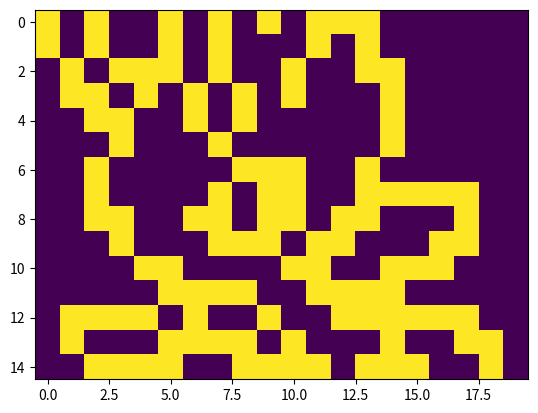

Write the Python code that produced this figure.
# Last updated: 28-Mar-2016
# [redacted]
# Source: https://github.com/udy11, https://gitlab.com/udy11
# Program to solve nonogram puzzle with unique solution

# Also commonly known as picross, hanjie, griddlers

# ALL YOU NEED TO DO:
# Call the function nngmsolv() with:
#   rws = list of list containing entries in rows (top to bottom)
#   cms = list of list containing entries in columns (left to right)
# and store its output in some temporary variable (say, gm)
# To see gm as text, use prtgm(gm) or to see the plot,
# use pltgm(gm)

import matplotlib.pyplot as plt

def rcfl(cs, gr):
    ''' Row Column Filler required to solve nonogram puzzle. '''
    nc = len(cs)
    ng = len(gr)
    r1 = [0 for i in range(nc)]
    r2 = [ng - sum(cs) - nc + 2] + [0 for i in range(nc - 1)]
    m = 0
    g = [-1 for i in range(ng)]
    gs = False
    def setg(n1, n2, g):
        nonlocal ng
        for i in range(n1, n2):
            g[i] = 1
        if n1 > 0:
            g[n1 - 1] = -1
        if n2 < ng:
            g[n2] = -1
    def frc():
        nonlocal m, nc, r1, r2, g, gs
        if m < nc - 1:
            for k in range(r1[m], r2[m]):
                setg(k, k + cs[m], g)
                r1[m + 1] = k + cs[m] + 1
                if m < nc - 2:
                    ss = sum(cs[m + 2:]) + nc - m - 2
                else:
                    ss = 0
                r2[m + 1] = ng - ss - cs[m + 1] + 1
                m += 1
                frc()
                g[r2[m] - 1 : r2[m] - 1 + cs[m]] = [-1] * cs[m]
                m -= 1
        else:
            for k in range(r1[m], r2[m]):
                setg(k, k + cs[m], g)
                ps = True
                for i in range(ng):
                    if gr[i] == 1 and g[i] != 1:
                        ps = False
                    if gr[i] == -1 and g[i] != -1:
                        ps = False
                if ps:
                    if not gs:
                        gs = list(g)
                    else:
                        for i in range(ng):
                            if gs[i] != g[i]:
                                gs[i] = 0
    frc()
    return gs

def nngmsolv(rws, cms):
    ''' Solves the nonogram puzzle. '''
    nr = len(rws)
    nc = len(cms)
    gm = [[0 for i in range(nc)] for j in range(nr)]
    cnt = True
    while cnt:
        gm1 = [list(gm[j]) for j in range(nr)]
        for i in range(nr):
            gt = rcfl(rws[i], gm[i])
            if not gt:
                cnt = False
            else:
                gm[i] = gt
        for j in range(nc):
            gt = [gm[i][j] for i in range(nr)]
            gt = rcfl(cms[j], gt)
            if not gt:
                cnt = False
            else:
                for i in range(nr):
                    gm[i][j] = gt[i]
        if not cnt:
            print('ERROR: inconsistent input...')
            break
        if gm1 == gm:
            print('ERROR: multiple solutions...')
            break
        cnt = False
        for r in gm:
            if 0 in r:
                cnt = True
    return gm

def prtgm(g):
    ''' Text representation of solution of nonogram puzzle '''
    print('_' * (len(g[0]) + 2))
    for r in g:
        print('|', end = '')
        for c in r:
            if c == 1:
                print('M', end = '')
            elif c == 0:
                print('*', end = '')
            elif c == -1:
                print(' ', end = '')
        print('|')
    print('-' * (len(g[0]) + 2))

def pltgm(g):
    ''' Plot of solution of nonogram puzzle '''
    plt.imshow(g, interpolation = 'none', aspect = 1)
    plt.show()

# INPUT
rws = [[1,1,1,1,1,3],[1,1,1,1,1,1],[1,3,1,1,2],[2,1,1,1,1,1],[2,1,1,1],[1,1,1],[1,3,1],[1,1,2,5],[2,2,2,2,1],[1,3,2,2],[2,2,3],[4,4],[4,1,1,6],[1,4,1,1,2],[4,4,3,1]]
cms = [[2],[2,2],[2,2,3,1,1],[1,2,2,1,1],[2,1,1,1],[3,2,2],[2,1,3],[3,1,3,1,1],[2,1,1,1,2],[1,4,1,1],[2,3,1,2],[2,3,1],[1,2,2],[3,3,2,1],[4,1,5],[1,1,1,1],[1,2,1],[3,2],[2],[0]]

gm = nngmsolv(rws, cms)

# To print output as text
prtgm(gm)
# To plot output
pltgm(gm)
